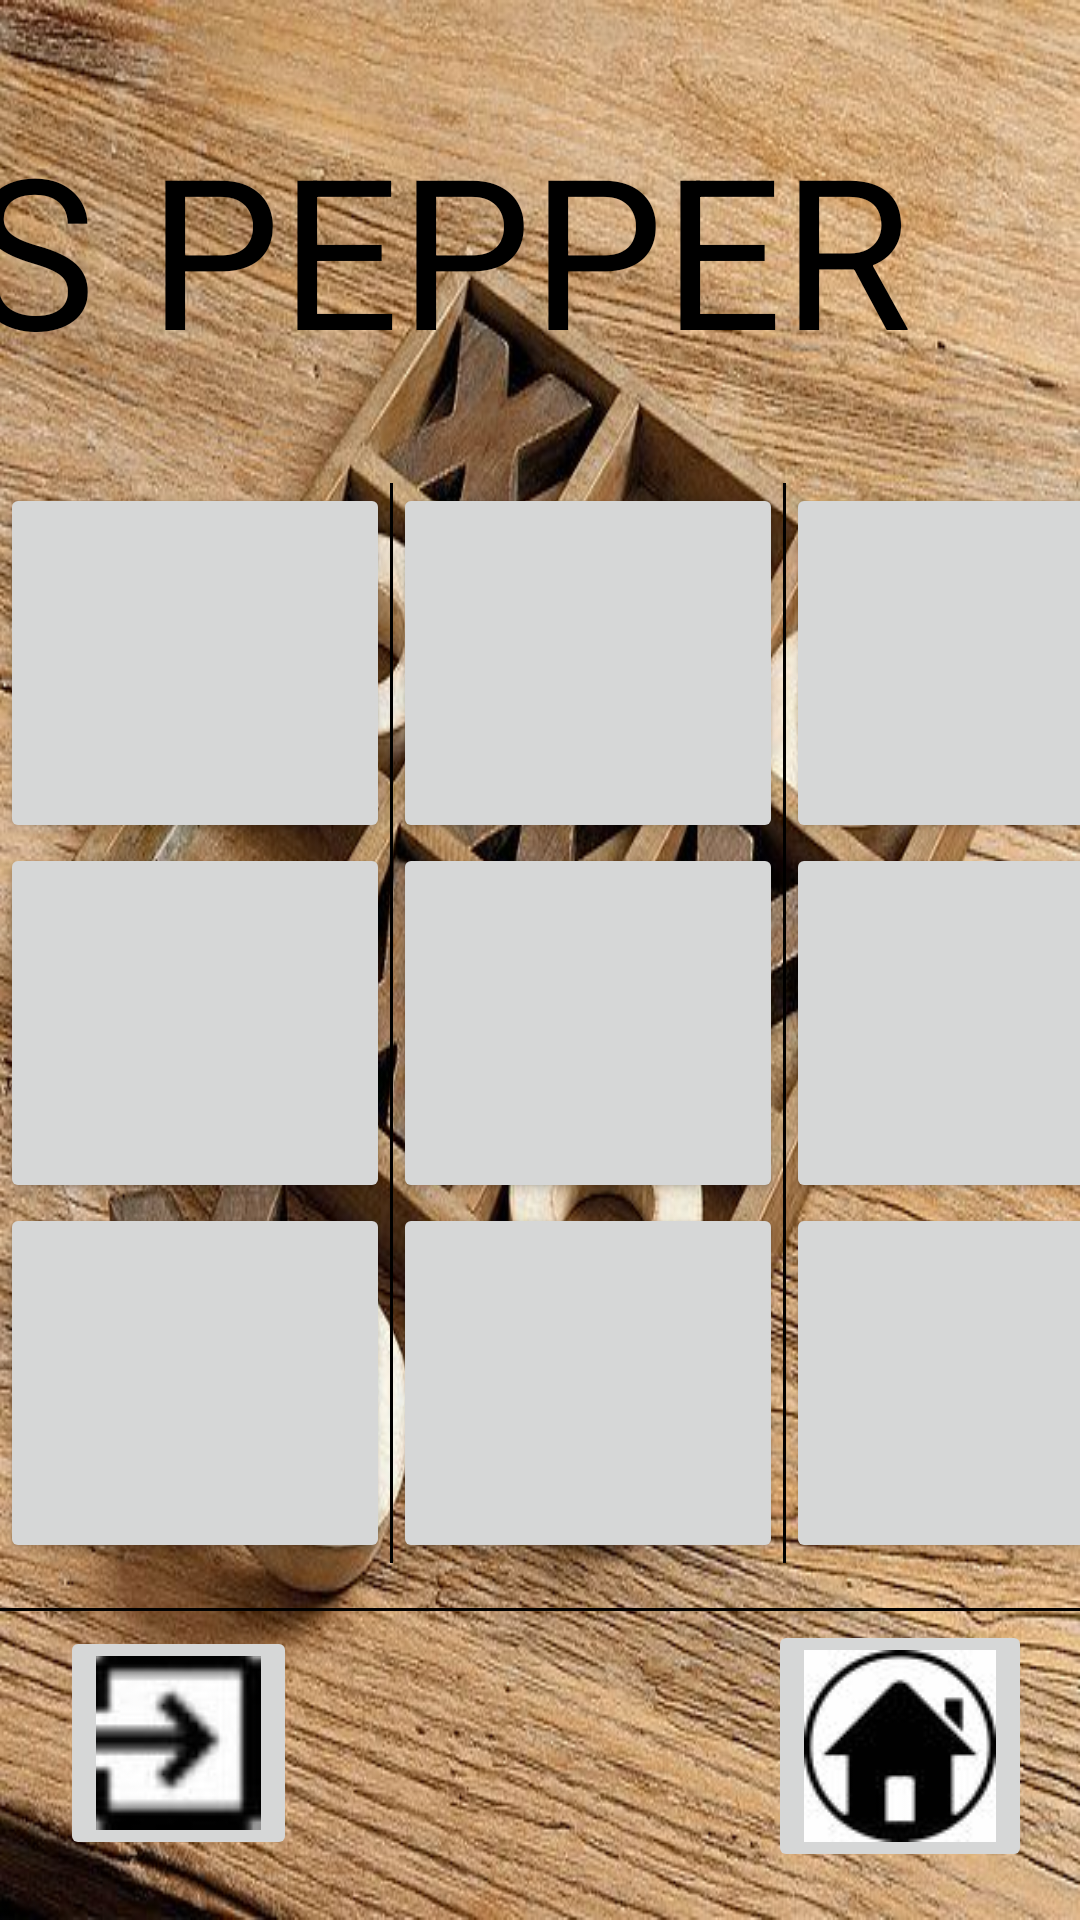

The Android layout XML behind this screen, and the referenced resources:
<!-- AndroidManifest.xml: application theme Theme.TeamGator -->
<!-- res/layout/game.xml -->
<?xml version="1.0" encoding="utf-8"?>
<androidx.constraintlayout.widget.ConstraintLayout
    xmlns:android="http://schemas.android.com/apk/res/android"
    xmlns:app="http://schemas.android.com/apk/res-auto"
    xmlns:tools="http://schemas.android.com/tools"
    android:layout_width="match_parent"
    android:layout_height="match_parent"
    android:background="@drawable/ttt"
    tools:context=".Game">


    <TextView
        android:id="@+id/textView"
        android:layout_width="807dp"
        android:layout_height="125dp"
        android:layout_marginTop="36dp"
        android:drawableLeft="@drawable/bug"
        android:drawableRight="@drawable/pr1"
        android:text=" YOU VS PEPPER "
        android:textColor="@color/Black"
        android:textSize="70sp"
        app:layout_constraintEnd_toEndOf="parent"
        app:layout_constraintHorizontal_bias="0.501"
        app:layout_constraintStart_toStartOf="parent"
        app:layout_constraintTop_toTopOf="parent">

    </TextView>

    <View
        android:layout_width="match_parent"
        android:layout_height="1dp"
        android:layout_marginTop="500dp"
        android:background="@android:color/black"
        app:layout_constraintBottom_toBottomOf="parent"
        app:layout_constraintTop_toTopOf="@id/textView"
        app:layout_constraintVertical_bias="0.0"
        tools:layout_editor_absoluteX="16dp" />

    <TableLayout
        android:id="@+id/tableLayout"
        android:layout_width="wrap_content"
        android:layout_height="wrap_content"
        app:layout_constraintTop_toBottomOf="@id/textView"
        app:layout_constraintStart_toStartOf="parent"
        app:layout_constraintEnd_toEndOf="parent"
        app:layout_constraintHorizontal_bias="0.5"
        app:layout_constraintVertical_bias="0.5" >

        <TableRow
            android:layout_width="wrap_content"
            android:layout_height="wrap_content" >

            <Button
                android:id="@+id/bu1"
                android:layout_width="130dp"
                android:layout_height="120dp"
                android:onClick="buClick" />

            <View
                android:layout_width="1dp"
                android:layout_height="match_parent"
                android:background="@android:color/black" />

            <Button
                android:id="@+id/bu2"
                android:layout_width="130dp"
                android:layout_height="120dp"
                android:onClick="buClick" />

            <View
                android:layout_width="1dp"
                android:layout_height="match_parent"
                android:background="@android:color/black" />

            <Button
                android:id="@+id/bu3"
                android:layout_width="130dp"
                android:layout_height="120dp"
                android:onClick="buClick" />


        </TableRow>

        <TableRow
            android:layout_width="wrap_content"
            android:layout_height="wrap_content" >


            <Button
                android:id="@+id/bu4"
                android:layout_width="130dp"
                android:layout_height="120dp"
                android:onClick="buClick" />

            <View
                android:layout_width="1dp"
                android:layout_height="match_parent"
                android:background="@android:color/black" />

            <Button
                android:id="@+id/bu5"
                android:layout_width="130dp"
                android:layout_height="120dp"
                android:onClick="buClick" />

            <View
                android:layout_width="1dp"
                android:layout_height="match_parent"
                android:background="@android:color/black" />

            <Button
                android:id="@+id/bu6"
                android:layout_width="130dp"
                android:layout_height="120dp"
                android:onClick="buClick" />

        </TableRow>

        <TableRow
            android:layout_width="wrap_content"
            android:layout_height="wrap_content" >

            <Button
                android:id="@+id/bu7"
                android:layout_width="130dp"
                android:layout_height="120dp"
                android:onClick="buClick" />

            <View
                android:layout_width="1dp"
                android:layout_height="match_parent"
                android:background="@android:color/black" />

            <Button
                android:id="@+id/bu8"
                android:layout_width="130dp"
                android:layout_height="120dp"
                android:onClick="buClick" />

            <View
                android:layout_width="1dp"
                android:layout_height="match_parent"
                android:background="@android:color/black" />

            <Button
                android:id="@+id/bu9"
                android:layout_width="130dp"
                android:layout_height="120dp"
                android:onClick="buClick" />
        </TableRow>

    </TableLayout>

    <ImageButton
        android:id="@+id/bu10"
        android:layout_width="wrap_content"
        android:layout_height="wrap_content"
        android:layout_gravity="start"
        android:layout_margin="20dp"
        android:src="@drawable/exit"
        app:layout_constraintStart_toStartOf="parent"
        app:layout_constraintBottom_toBottomOf="parent" />

    <ImageButton
        android:id="@+id/bu11"
        android:layout_width="wrap_content"
        android:layout_height="wrap_content"
        android:layout_gravity="start"
        android:onClick="buClick"
        android:src="@drawable/hm1"
        app:layout_constraintEnd_toEndOf="parent"
        app:layout_constraintBottom_toBottomOf="parent"
        android:layout_marginEnd="16dp"
        android:layout_marginBottom="16dp" />


</androidx.constraintlayout.widget.ConstraintLayout>
<!-- resources referenced by this layout -->
<resources>
  <color name="Black">#FF000000</color>
  <!-- drawable exit: jpg bitmap (drawable, 1410 bytes) -->
  <!-- drawable hm1: jpg bitmap (drawable, 2053 bytes) -->
  <!-- drawable pr1: jpg bitmap (drawable, 4434 bytes) -->
  <!-- drawable ttt: jpg bitmap (drawable, 115467 bytes) -->
  <style name="Theme.TeamGator" parent="Theme.MaterialComponents.DayNight.DarkActionBar">
          
          <item name="colorPrimary">@color/purple_500</item>
          <item name="colorPrimaryVariant">@color/purple_700</item>
          <item name="colorOnPrimary">@color/white</item>
          
          <item name="colorSecondary">@color/teal_200</item>
          <item name="colorSecondaryVariant">@color/teal_700</item>
          <item name="colorOnSecondary">@color/black</item>
          
          <item name="android:statusBarColor">?attr/colorPrimaryVariant</item>
          
      </style>
  <color name="purple_500">#FF6200EE</color>
  <color name="purple_700">#FF3700B3</color>
  <color name="white">#FFFFFFFF</color>
  <color name="teal_200">#FF03DAC5</color>
  <color name="teal_700">#FF018786</color>
  <color name="black">#FF000000</color>
</resources>
